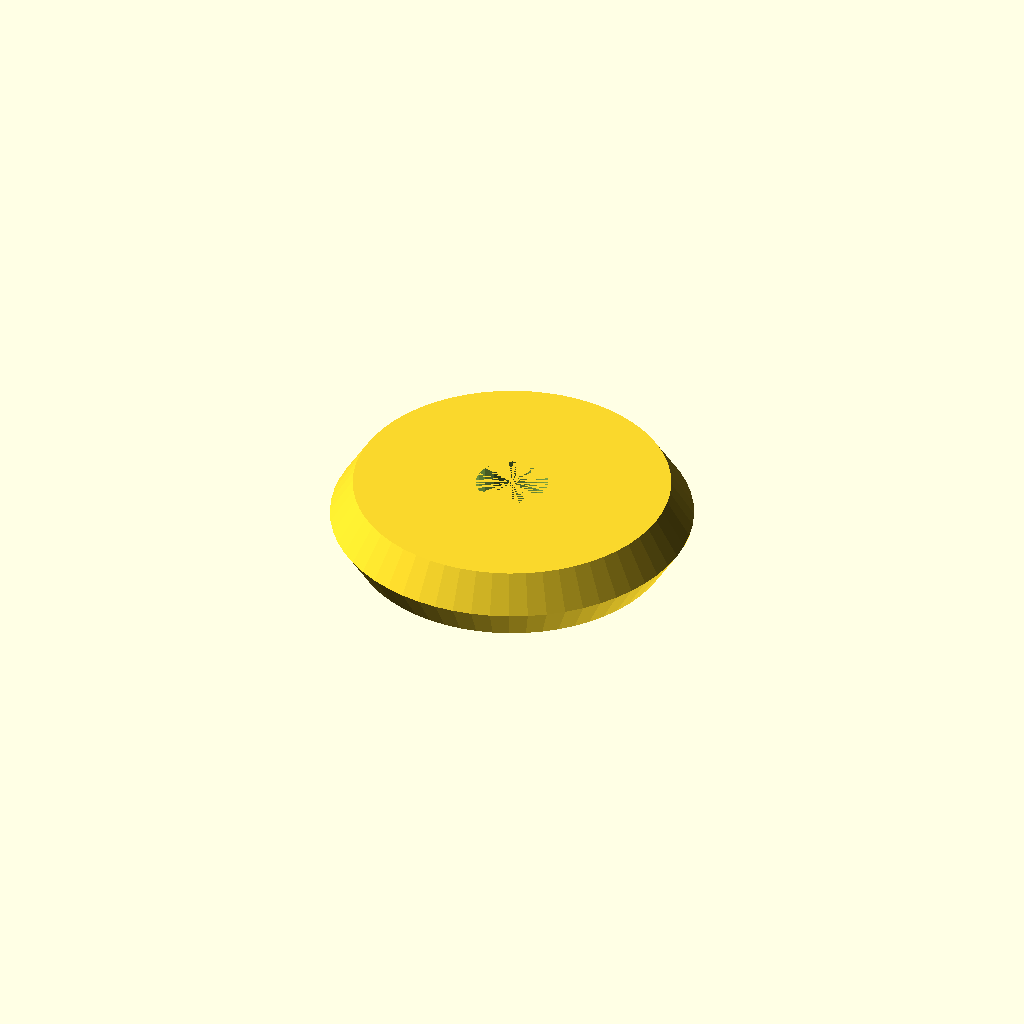
Cell 1: the model at its default parameters.
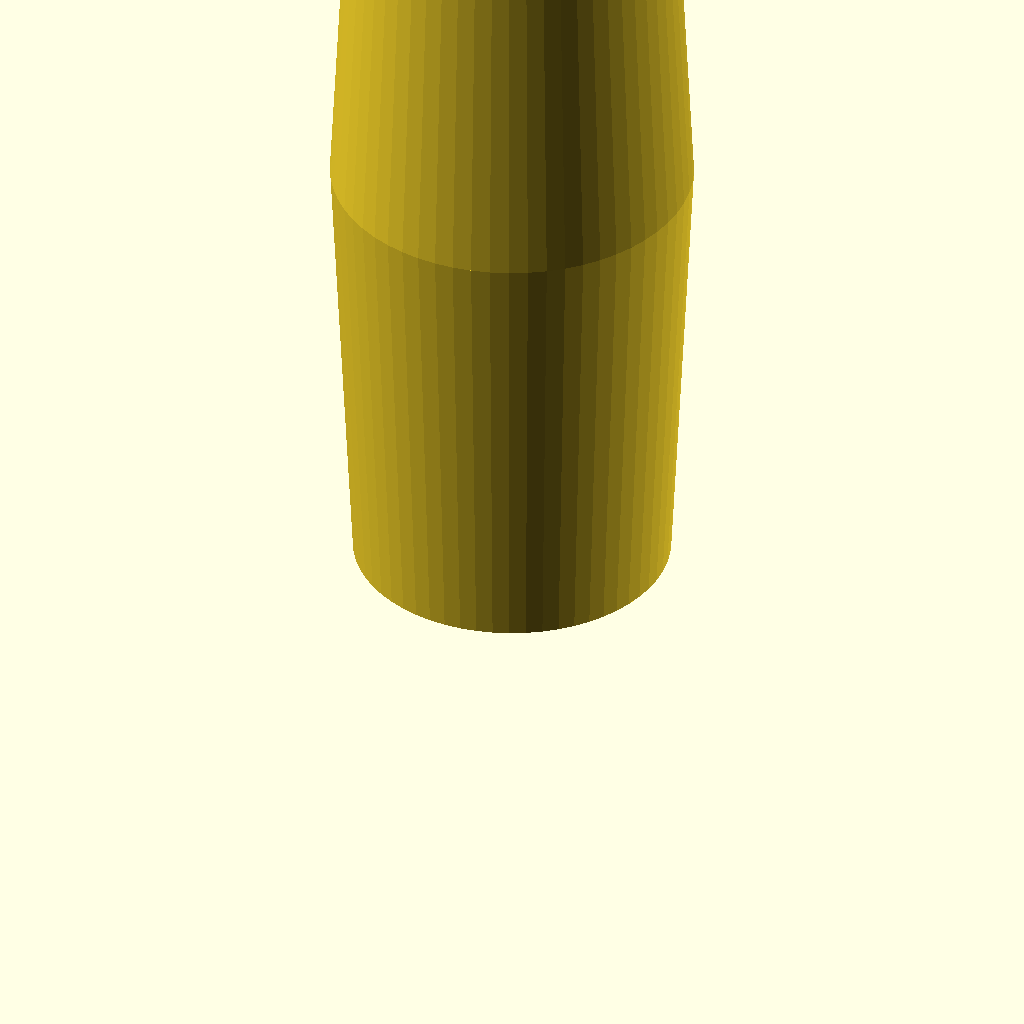
Cell 2: the same model with thickness = 100.
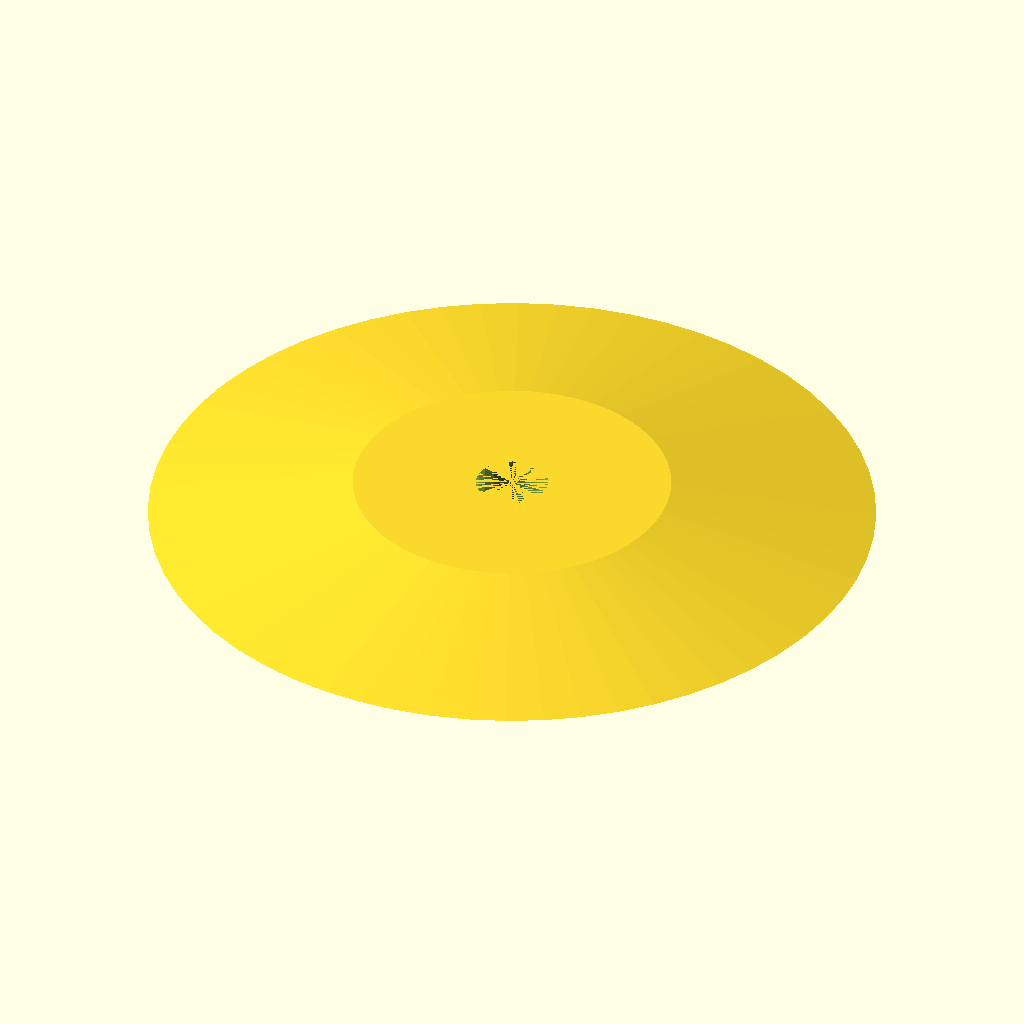
Cell 3: large_dia = 80 (everything else at default).
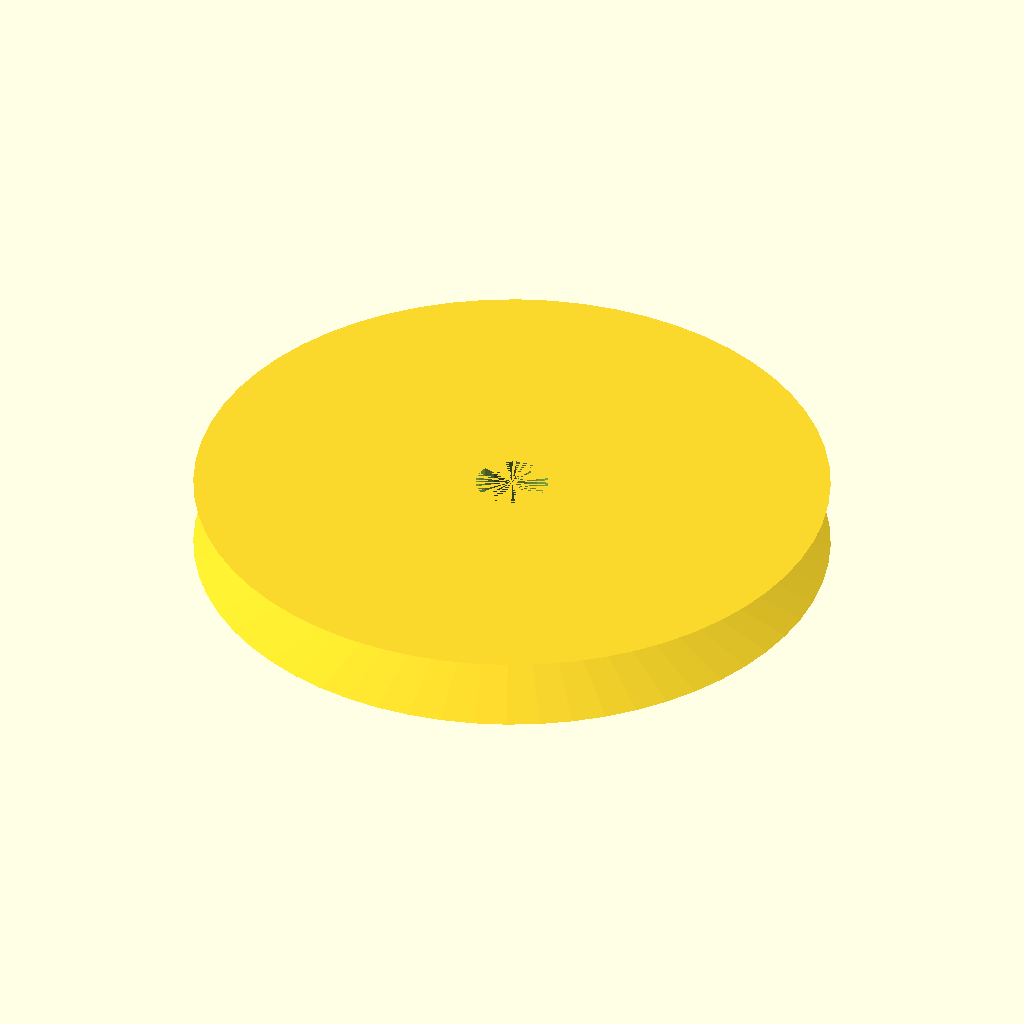
Cell 4: small_dia = 70 (everything else at default).
One fixed orthographic camera (rotation 55°, 0°, 25°; colour scheme Cornfield) for every cell.
The OpenSCAD source (inputs/thingiverse/files/thing-383430/Replacement-Wheel-for-closet-slider/Closet-Roller.scad):
/* [Global] */

//Thickness of the roller
thickness = 8; //[1:100]

//Larger diameter of the wheel
large_dia=40;

//Smaller diameter of the wheel
small_dia=35;

//Mounting bolt diameter
bolt_size=8;

difference()
{
	union()
	{
		cylinder(h=thickness/2, r1=small_dia/2, r2=large_dia/2, center=false, $fn=60);
		translate([0,0,thickness/2]) cylinder(h=thickness/2, r1=large_dia/2, r2=small_dia/2, center=false, $fn=60);
	}
	union()
	{
		cylinder(h=thickness, r=bolt_size/2, $fn=20);
	}
}
	
Parameter table extracted from the source (name, type, default, range or options):
thickness: number, default 8, range 1 to 100
large_dia: number, default 40
small_dia: number, default 35
bolt_size: number, default 8
